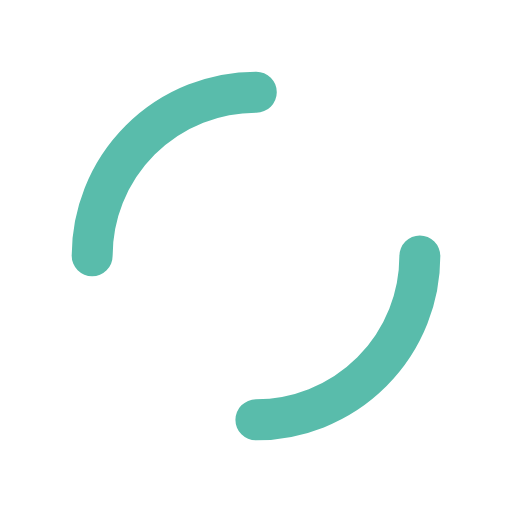
t = 0.00 s
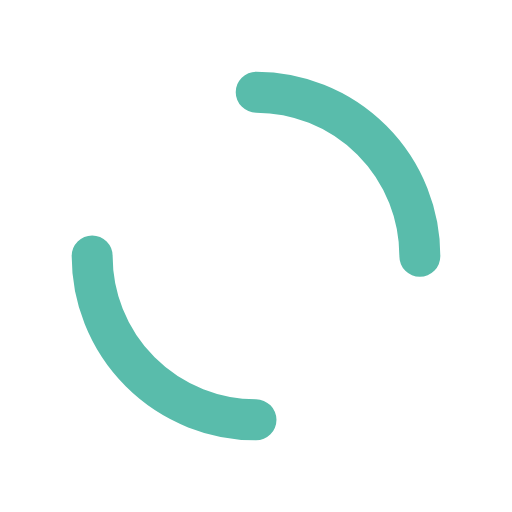
t = 0.25 s
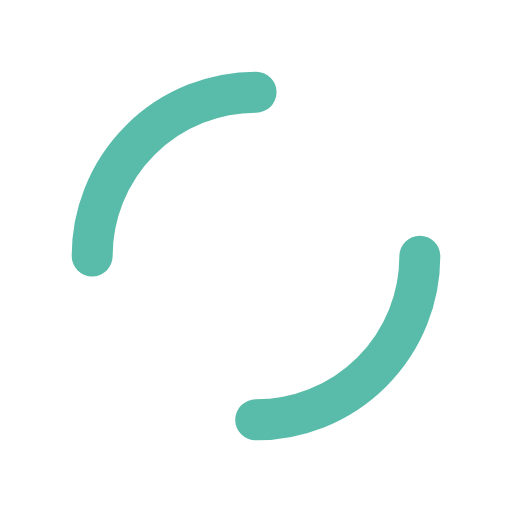
t = 0.50 s
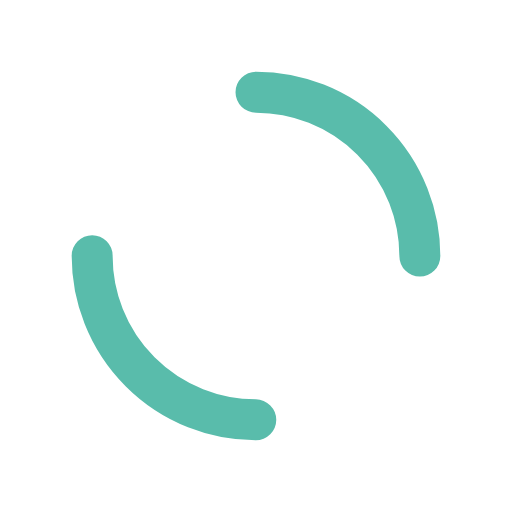
t = 0.75 s

The animated SVG that drew these frames (rendered in a browser with its animation timeline set to each time). Animation: 1 SMIL element (animateTransform=1); one cycle of 1.00 s, repeats indefinitely.

<?xml version="1.0" encoding="utf-8"?>
<svg xmlns="http://www.w3.org/2000/svg" xmlns:xlink="http://www.w3.org/1999/xlink" style="margin: auto; background: none; display: block; shape-rendering: auto;" width="200px" height="200px" viewBox="0 0 100 100" preserveAspectRatio="xMidYMid">
<circle cx="50" cy="50" r="32" stroke-width="8" stroke="#59bcab" stroke-dasharray="50.26548245743669 50.26548245743669" fill="none" stroke-linecap="round">
  <animateTransform attributeName="transform" type="rotate" repeatCount="indefinite" dur="1s" keyTimes="0;1" values="0 50 50;360 50 50"></animateTransform>
</circle>
<!-- [ldio] generated by https://loading.io/ --></svg>